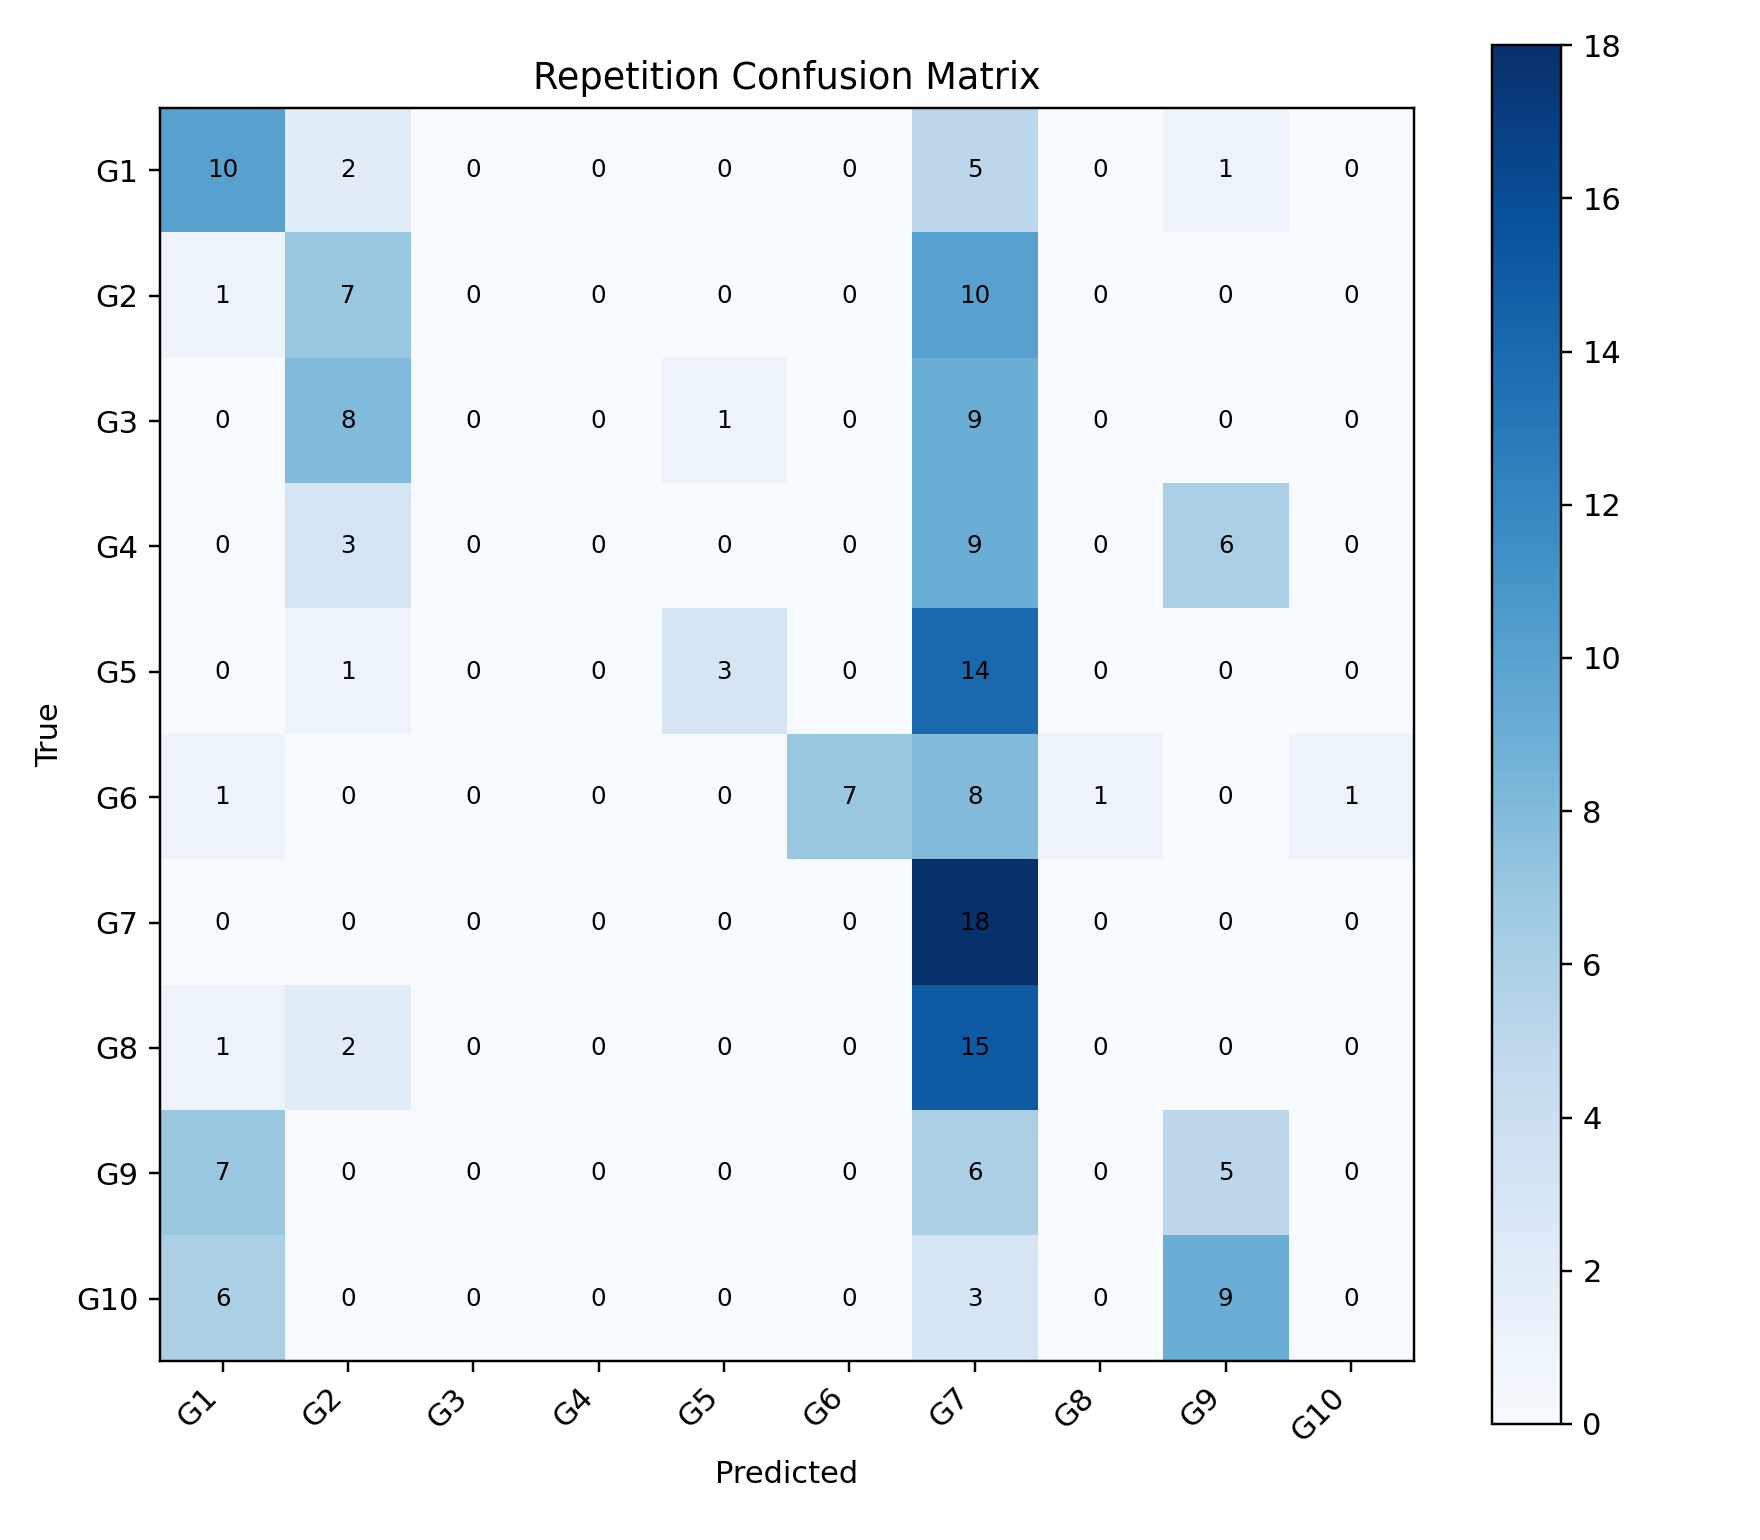

Values plotted in this chart, from the file beside it:
, G1, G2, G3, G4, G5, G6, G7, G8, G9, G10
G1, 10, 2, 0, 0, 0, 0, 5, 0, 1, 0
G2, 1, 7, 0, 0, 0, 0, 10, 0, 0, 0
G3, 0, 8, 0, 0, 1, 0, 9, 0, 0, 0
G4, 0, 3, 0, 0, 0, 0, 9, 0, 6, 0
G5, 0, 1, 0, 0, 3, 0, 14, 0, 0, 0
G6, 1, 0, 0, 0, 0, 7, 8, 1, 0, 1
G7, 0, 0, 0, 0, 0, 0, 18, 0, 0, 0
G8, 1, 2, 0, 0, 0, 0, 15, 0, 0, 0
G9, 7, 0, 0, 0, 0, 0, 6, 0, 5, 0
G10, 6, 0, 0, 0, 0, 0, 3, 0, 9, 0
